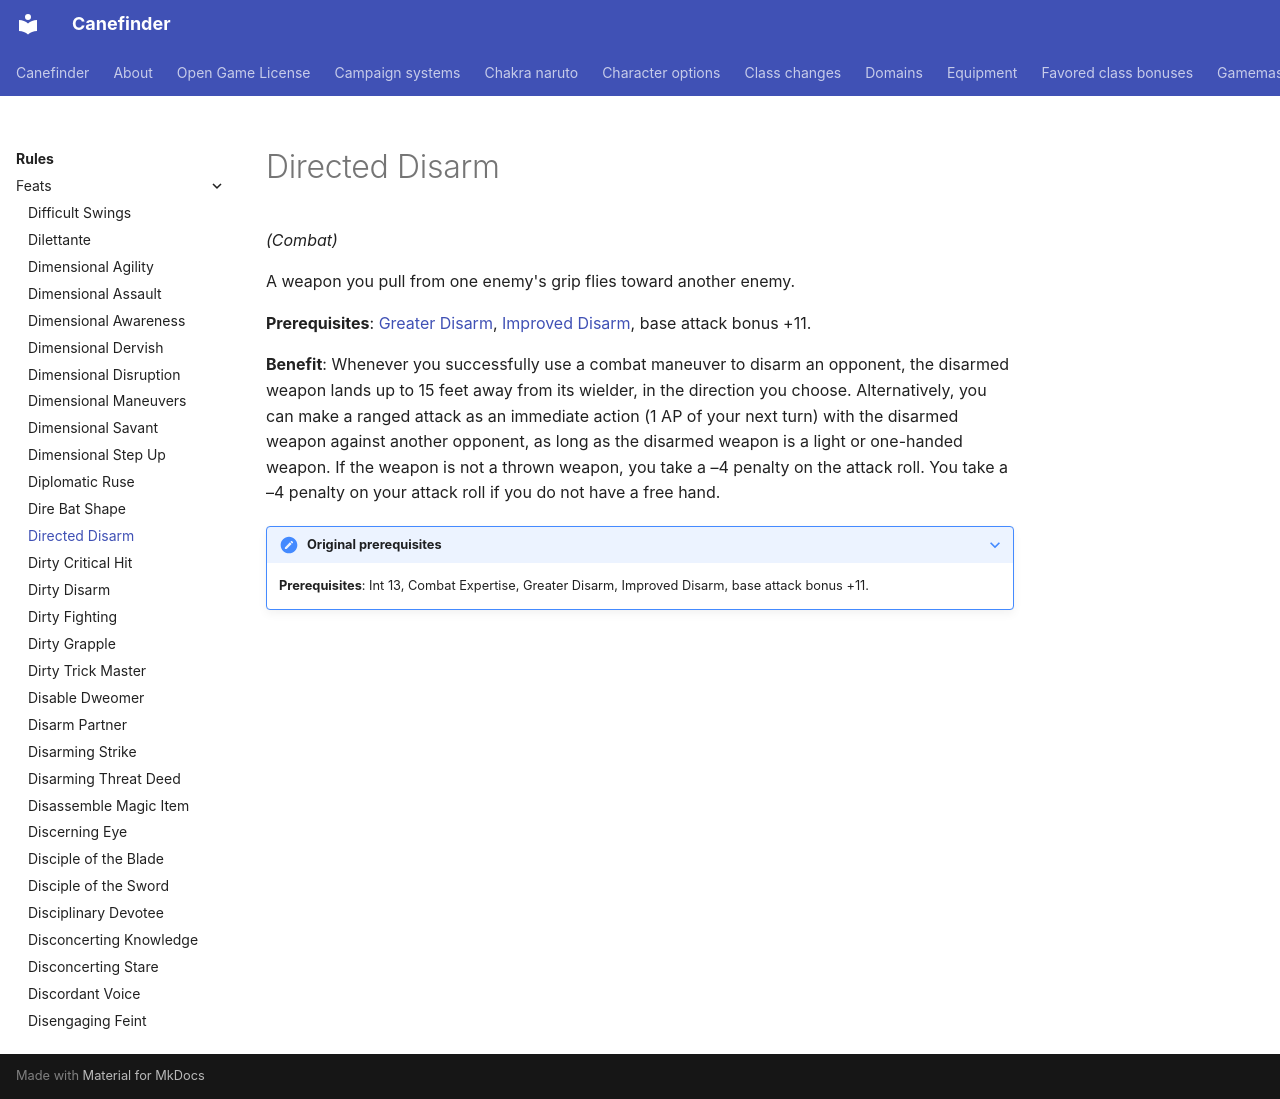

repository: canefinderhouserules/Canefinderhouserules · page: rules/feats/directed-disarm/index.html · generator: mkdocs

# Directed Disarm

*(Combat)*

A weapon you pull from one enemy's grip flies toward another enemy.

**Prerequisites**: [Greater Disarm](greater-disarm.md), [Improved Disarm](improved-disarm.md), base attack bonus +11.

**Benefit**: Whenever you successfully use a combat maneuver to disarm an opponent, the disarmed weapon lands up to 15 feet away from its wielder, in the direction you choose. Alternatively, you can make a ranged attack as an immediate action (1 AP of your next turn) with the disarmed weapon against another opponent, as long as the disarmed weapon is a light or one-handed weapon. If the weapon is not a thrown weapon, you take a –4 penalty on the attack roll. You take a –4 penalty on your attack roll if you do not have a free hand.

??? note "Original prerequisites"

    **Prerequisites**: Int 13, Combat Expertise, Greater Disarm, Improved Disarm, base attack bonus +11.
